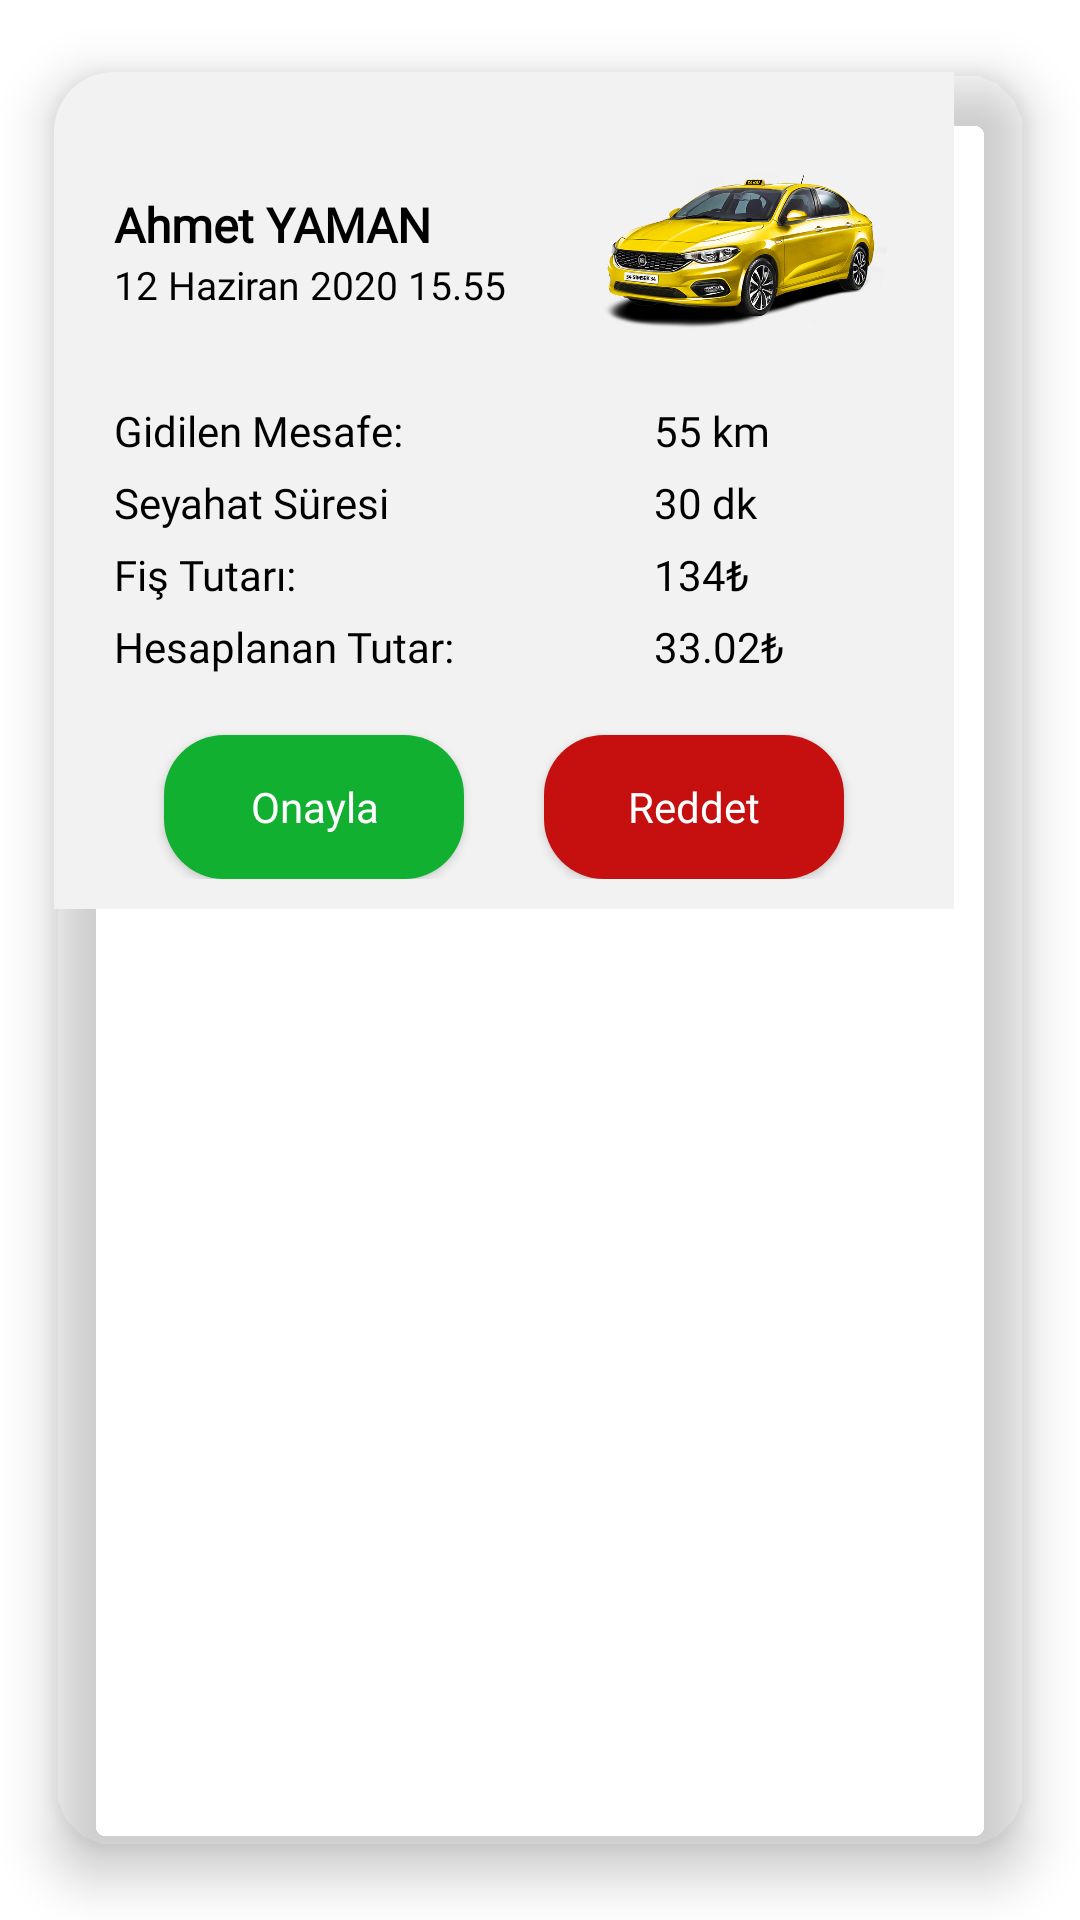

Layout XML and referenced resources for this Android screen:
<!-- AndroidManifest.xml: application theme Theme.BusinessTravelApp -->
<!-- res/layout/trip_dialog.xml -->
<?xml version="1.0" encoding="utf-8"?>
<androidx.cardview.widget.CardView xmlns:android="http://schemas.android.com/apk/res/android"
    xmlns:app="http://schemas.android.com/apk/res-auto"
    android:layout_width="wrap_content"
    android:layout_height="wrap_content"
    android:background="#00ffffff"
    android:padding="30dp"
    app:cardBackgroundColor="#00ffffff"
    app:cardCornerRadius="20dp"
    app:cardElevation="10dp"
    app:cardMaxElevation="12dp"
    app:cardPreventCornerOverlap="true"
    app:cardUseCompatPadding="true">

    <androidx.constraintlayout.widget.ConstraintLayout
        android:layout_width="300dp"
        android:layout_height="wrap_content"
        android:background="#f2f2f2"
        android:orientation="vertical"
        android:padding="10dp">

        <RelativeLayout
            android:id="@+id/relativeLayout"
            android:layout_width="match_parent"
            android:layout_height="100dp"
            android:padding="10dp"
            app:layout_constraintEnd_toEndOf="parent"
            app:layout_constraintStart_toStartOf="parent"
            app:layout_constraintTop_toTopOf="parent">

            <TextView
                android:id="@+id/nameSurnameDialog"
                android:layout_width="wrap_content"
                android:layout_height="wrap_content"
                android:layout_alignStart="@+id/taxiPhotoDialog"
                android:layout_alignParentStart="true"
                android:layout_marginTop="20dp"
                android:fontFamily="@font/muli_black"
                android:gravity="start"
                android:text="@string/ahmet_yaman"
                android:textColor="@color/black"
                android:textSize="16sp"
                android:textStyle="bold" />

            <TextView
                android:id="@+id/dateDialog"
                android:layout_width="wrap_content"
                android:layout_height="wrap_content"
                android:layout_below="@+id/nameSurnameDialog"
                android:layout_alignParentBottom="true"
                android:layout_marginBottom="20dp"
                android:fontFamily="@font/muli"
                android:gravity="center"
                android:text="@string/_12_haziran_2020_15_55"
                android:textColor="@color/black"
                android:textSize="13sp" />

            <ImageView
                android:id="@+id/taxiPhotoDialog"
                android:layout_width="100dp"
                android:layout_height="100dp"
                android:layout_alignParentEnd="true"
                android:contentDescription="@string/app_name"
                android:src="@drawable/yellow_taxi" />

        </RelativeLayout>

        <TextView
            android:layout_width="wrap_content"
            android:layout_height="wrap_content"
            android:layout_marginStart="10dp"
            android:fontFamily="@font/muli"
            android:text="@string/gidilen_mesafe"
            android:textColor="@color/black"
            android:textSize="14sp"
            app:layout_constraintStart_toStartOf="parent"
            app:layout_constraintTop_toBottomOf="@+id/relativeLayout" />

        <TextView
            android:id="@+id/distanceDialog"
            android:layout_width="90dp"
            android:layout_height="wrap_content"
            android:fontFamily="@font/muli"
            android:gravity="start"
            android:text="@string/_55_km"
            android:textColor="@color/black"
            android:textSize="14sp"
            app:layout_constraintEnd_toEndOf="parent"
            app:layout_constraintTop_toBottomOf="@+id/relativeLayout" />

        <TextView
            android:layout_width="wrap_content"
            android:layout_height="wrap_content"
            android:layout_marginStart="10dp"
            android:layout_marginTop="5dp"
            android:fontFamily="@font/muli"
            android:gravity="start"
            android:text="@string/seyahat_suresi"
            android:textColor="@color/black"
            android:textSize="14sp"
            app:layout_constraintStart_toStartOf="parent"
            app:layout_constraintTop_toBottomOf="@+id/distanceDialog" />

        <TextView
            android:id="@+id/tripTimeDialog"
            android:layout_width="90dp"
            android:layout_height="wrap_content"
            android:layout_marginTop="5dp"
            android:fontFamily="@font/muli"
            android:gravity="start"
            android:text="@string/_30_dk"
            android:textColor="@color/black"
            android:textSize="14sp"
            app:layout_constraintEnd_toEndOf="parent"
            app:layout_constraintTop_toBottomOf="@+id/distanceDialog" />

        <TextView
            android:layout_width="wrap_content"
            android:layout_height="wrap_content"
            android:layout_marginStart="10dp"
            android:layout_marginTop="5dp"
            android:fontFamily="@font/muli"
            android:gravity="start"
            android:text="@string/fis_tutari"
            android:textColor="@color/black"
            android:textSize="14sp"
            app:layout_constraintStart_toStartOf="parent"
            app:layout_constraintTop_toBottomOf="@+id/tripTimeDialog" />

        <TextView
            android:id="@+id/billPriceDialog"
            android:layout_width="90dp"
            android:layout_height="wrap_content"
            android:layout_marginTop="5dp"
            android:fontFamily="@font/muli"
            android:gravity="start"
            android:text="@string/_134"
            android:textColor="@color/black"
            android:textSize="14sp"
            app:layout_constraintEnd_toEndOf="parent"
            app:layout_constraintTop_toBottomOf="@+id/tripTimeDialog" />

        <TextView
            android:layout_width="wrap_content"
            android:layout_height="wrap_content"
            android:layout_marginStart="10dp"
            android:layout_marginTop="5dp"
            android:fontFamily="@font/muli"
            android:gravity="start"
            android:text="@string/hesaplanan_tutar"
            android:textColor="@color/black"
            android:textSize="14sp"
            app:layout_constraintStart_toStartOf="parent"
            app:layout_constraintTop_toBottomOf="@+id/billPriceDialog" />

        <TextView
            android:id="@+id/calculatedPriceDialog"
            android:layout_width="90dp"
            android:layout_height="wrap_content"
            android:layout_marginTop="5dp"
            android:fontFamily="@font/muli"
            android:gravity="start"
            android:text="@string/_33_02"
            android:textColor="@color/black"
            android:textSize="14sp"
            app:layout_constraintEnd_toEndOf="parent"
            app:layout_constraintTop_toBottomOf="@+id/billPriceDialog" />

        <androidx.appcompat.widget.AppCompatButton
            android:id="@+id/approve"
            android:layout_width="100dp"
            android:layout_height="wrap_content"
            android:layout_gravity="left"
            android:layout_marginTop="20dp"
            android:background="@drawable/start_button_bg"
            android:backgroundTint="#11b030"
            android:fontFamily="@font/muli_black"
            android:text="@string/onayla"
            android:textAllCaps="false"
            android:textColor="@color/white"
            app:layout_constraintEnd_toStartOf="@+id/refuse"
            app:layout_constraintStart_toStartOf="parent"
            app:layout_constraintTop_toBottomOf="@+id/calculatedPriceDialog" />

        <androidx.appcompat.widget.AppCompatButton
            android:id="@+id/refuse"
            android:layout_width="100dp"
            android:layout_height="wrap_content"
            android:layout_gravity="right"
            android:layout_marginTop="20dp"
            android:background="@drawable/start_button_bg"
            android:backgroundTint="#c60f0f"
            android:fontFamily="@font/muli_black"
            android:text="@string/reddet"
            android:textAllCaps="false"
            android:textColor="#ffffff"
            app:layout_constraintEnd_toEndOf="parent"
            app:layout_constraintStart_toEndOf="@+id/approve"
            app:layout_constraintTop_toBottomOf="@+id/calculatedPriceDialog" />

    </androidx.constraintlayout.widget.ConstraintLayout>
</androidx.cardview.widget.CardView>
<!-- resources referenced by this layout -->
<resources>
  <color name="black">#FF000000</color>
  <color name="white">#FFFFFFFF</color>
  <!-- drawable start_button_bg (drawable) -->
  <?xml version="1.0" encoding="utf-8"?>
  <shape xmlns:android="http://schemas.android.com/apk/res/android"
      android:shape="rectangle" >
  
      <corners
          android:radius="20dp" />
  
      <solid android:color="@color/white" />
  
      <size
          android:height="40dp"
          android:width="100dp" />
  
  </shape>
  <!-- drawable yellow_taxi: png bitmap (drawable-v24, 273707 bytes) -->
  <string name="_12_haziran_2020_15_55">12 Haziran 2020 15.55</string>
  <string name="_134">134₺</string>
  <string name="_30_dk">30 dk</string>
  <string name="_33_02">33.02₺</string>
  <string name="_55_km">55 km</string>
  <string name="ahmet_yaman">Ahmet YAMAN</string>
  <string name="app_name">Business Travel</string>
  <string name="fis_tutari">Fiş Tutarı:</string>
  <string name="gidilen_mesafe">Gidilen Mesafe:</string>
  <string name="hesaplanan_tutar">Hesaplanan Tutar:</string>
  <string name="onayla">Onayla</string>
  <string name="reddet">Reddet</string>
  <string name="seyahat_suresi">Seyahat Süresi</string>
  <style name="Theme.BusinessTravelApp" parent="Theme.MaterialComponents.DayNight.NoActionBar">
          
          <item name="colorPrimary">@color/black</item>
          <item name="colorPrimaryVariant">@color/black</item>
          <item name="colorOnPrimary">@color/white</item>
          
          <item name="colorSecondary">@color/teal_200</item>
          <item name="colorSecondaryVariant">@color/teal_700</item>
          <item name="colorOnSecondary">@color/black</item>
          
          <item name="android:statusBarColor" tools:targetApi="l">?attr/colorPrimaryVariant</item>
          
      </style>
  <color name="teal_200">#FF03DAC5</color>
  <color name="teal_700">#FF018786</color>
</resources>
